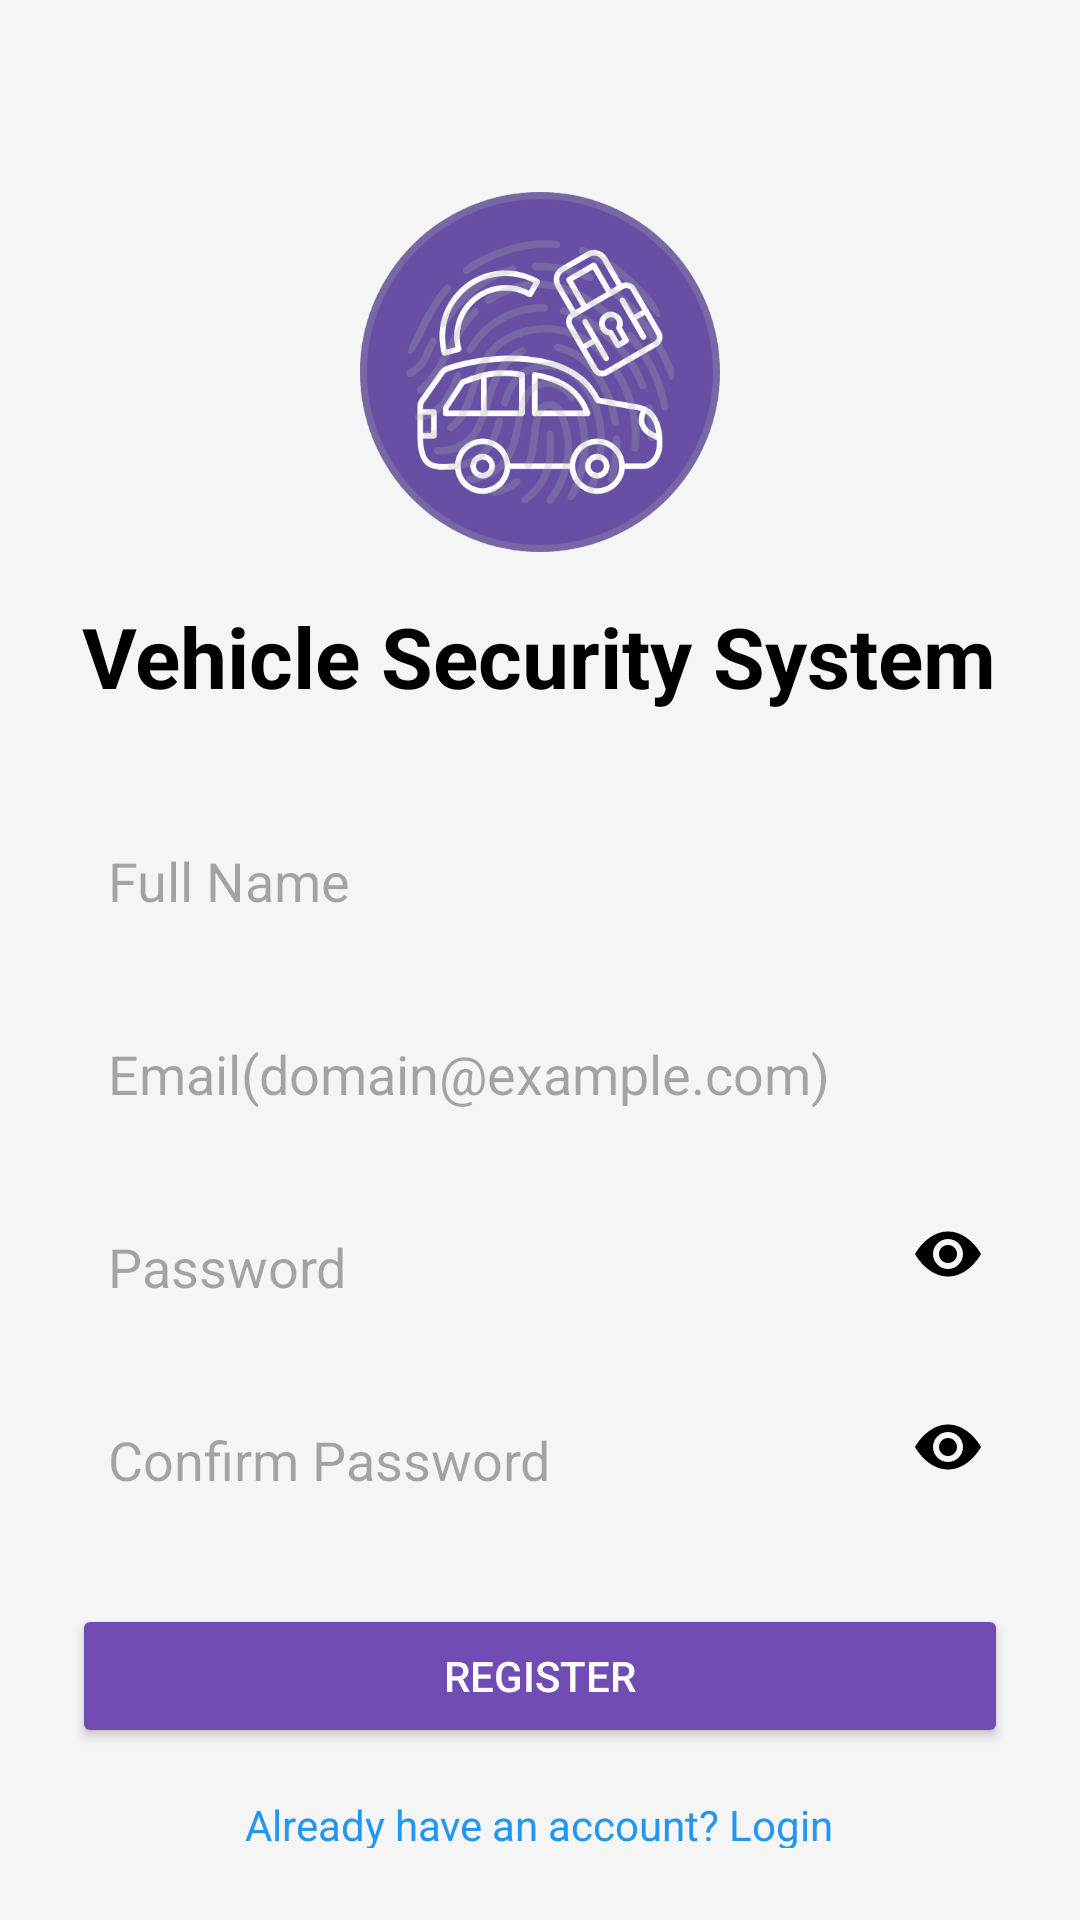

Layout XML and referenced resources for this Android screen:
<!-- AndroidManifest.xml: application theme Theme.VehicleSecuritySystem -->
<!-- res/layout/activity_register.xml -->
<?xml version="1.0" encoding="utf-8"?>
<ScrollView xmlns:android="http://schemas.android.com/apk/res/android"
    android:layout_width="match_parent"
    android:layout_height="match_parent"
    android:padding="24dp"
    android:background="#F5F5F5">

    <LinearLayout
        android:orientation="vertical"
        android:layout_width="match_parent"
        android:layout_height="wrap_content"
        android:gravity="center_horizontal">

        <ImageView
            android:id="@+id/logoImage"
            android:layout_width="120dp"
            android:layout_height="120dp"
            android:layout_gravity="center"
            android:layout_marginTop="40dp"
            android:contentDescription="@string/app_logo_description"
            android:src="@drawable/logo" />

        <TextView
            android:text="@string/app_name"
            android:layout_width="wrap_content"
            android:layout_height="wrap_content"
            android:textSize="28sp"
            android:textStyle="bold"
            android:textColor="#000000"
            android:layout_marginTop="16dp"
            android:layout_marginBottom="32dp"
            android:gravity="center"/>

        <EditText
            android:id="@+id/nameEditText"
            android:layout_width="match_parent"
            android:layout_height="wrap_content"
            android:hint="Full Name"
            android:inputType="textPersonName"
            android:padding="12dp"
            android:background="@drawable/rounded_edittext"
            android:autofillHints="name"
            android:layout_marginBottom="16dp"/>

        <EditText
            android:id="@+id/emailEditText"
            android:layout_width="match_parent"
            android:layout_height="wrap_content"
            android:hint="Email(domain@example.com)"
            android:inputType="textEmailAddress"
            android:padding="12dp"
            android:background="@drawable/rounded_edittext"
            android:autofillHints="emailAddress"
            android:layout_marginBottom="16dp"/>



        <LinearLayout
            android:orientation="horizontal"
            android:layout_width="match_parent"
            android:layout_height="wrap_content"
            android:background="@drawable/rounded_edittext"
            android:padding="0dp"
            android:layout_marginBottom="16dp">

            <EditText
                android:id="@+id/passwordEditText"
                android:layout_width="0dp"
                android:layout_weight="1"
                android:layout_height="wrap_content"
                android:hint="@string/hint_password"
                android:inputType="textPassword"
                android:padding="12dp"
                android:background="@android:color/transparent"
                android:autofillHints="password"/>

            <ImageView
                android:id="@+id/togglePassword"
                android:layout_width="40dp"
                android:layout_height="40dp"
                android:src="@drawable/ic_eye"
                android:contentDescription="@string/toggle_password"
                android:padding="8dp"/>
        </LinearLayout>

        <LinearLayout
            android:orientation="horizontal"
            android:layout_width="match_parent"
            android:layout_height="wrap_content"
            android:background="@drawable/rounded_edittext"
            android:padding="0dp"
            android:layout_marginBottom="24dp">

            <EditText
                android:id="@+id/confirmPasswordEditText"
                android:layout_width="0dp"
                android:layout_weight="1"
                android:layout_height="wrap_content"
                android:hint="@string/hint_confirm_password"
                android:inputType="textPassword"
                android:padding="12dp"
                android:background="@android:color/transparent"
                android:autofillHints="password"/>

            <ImageView
                android:id="@+id/toggleConfirmPassword"
                android:layout_width="40dp"
                android:layout_height="40dp"
                android:src="@drawable/ic_eye"
                android:contentDescription="@string/toggle_password_description"
                android:padding="8dp"/>
        </LinearLayout>

        <Button
            android:id="@+id/registerButton"
            android:layout_width="match_parent"
            android:layout_height="wrap_content"
            android:text="@string/btn_register"
            android:backgroundTint="#704CB3"
            android:textColor="#FFFFFF"
            android:padding="14dp"
            android:layout_marginBottom="16dp"
            />

        <TextView
            android:id="@+id/loginTextView"
            android:text="@string/already_have_account"
            android:textColor="#2196F3"
            android:layout_width="wrap_content"
            android:layout_height="wrap_content"
            android:gravity="center"/>
    </LinearLayout>
</ScrollView>
<!-- resources referenced by this layout -->
<resources>
  <!-- drawable ic_eye (drawable) -->
  <?xml version="1.0" encoding="utf-8"?>
  <vector xmlns:android="http://schemas.android.com/apk/res/android"
      android:width="24dp"
      android:height="24dp"
      android:viewportWidth="24"
      android:viewportHeight="24">
  
      
      <path
          android:fillColor="#000000"
          android:pathData="M12,4.5c-7,0 -11,7.5 -11,7.5s4,7.5 11,7.5 11,-7.5 11,-7.5 -4,-7.5 -11,-7.5zM12,17c-2.76,0 -5,-2.24 -5,-5s2.24,-5 5,-5 5,2.24 5,5 -2.24,5 -5,5zM12,9c-1.66,0 -3,1.34 -3,3s1.34,3 3,3 3,-1.34 3,-3 -1.34,-3 -3,-3z"/>
  </vector>
  <!-- drawable logo: png bitmap (drawable, 86422 bytes) -->
  <string name="already_have_account">Already have an account? Login</string>
  <string name="app_logo_description">App Logo</string>
  <string name="app_name">Vehicle Security System</string>
  <string name="btn_register">Register</string>
  <string name="hint_confirm_password">Confirm Password</string>
  <string name="hint_password">Password</string>
  <string name="toggle_password">Toggle Password Visibility</string>
  <string name="toggle_password_description">Toggle Password Visibility</string>
  <style name="Theme.VehicleSecuritySystem" parent="Base.Theme.VehicleSecuritySystem" />
  <style name="Base.Theme.VehicleSecuritySystem" parent="Theme.Material3.DayNight.NoActionBar">
          
          
      </style>
</resources>
